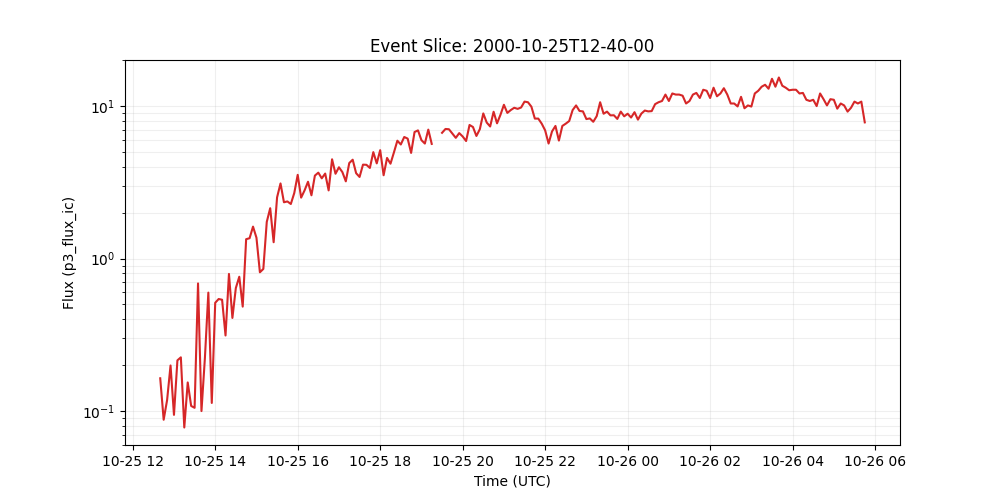

The data file committed next to this chart (first rows):
time_tag, p3_flux_ic
2000-10-25 12:40:00, 0.164
2000-10-25 12:45:00, 0.0877
2000-10-25 12:50:00, 0.118
2000-10-25 12:55:00, 0.199
2000-10-25 13:00:00, 0.0944
2000-10-25 13:05:00, 0.215
2000-10-25 13:10:00, 0.225
2000-10-25 13:15:00, 0.078
2000-10-25 13:20:00, 0.154
2000-10-25 13:25:00, 0.108
2000-10-25 13:30:00, 0.105
2000-10-25 13:35:00, 0.687
2000-10-25 13:40:00, 0.1
2000-10-25 13:45:00, 0.223
2000-10-25 13:50:00, 0.598
2000-10-25 13:55:00, 0.113
2000-10-25 14:00:00, 0.513
2000-10-25 14:05:00, 0.543
2000-10-25 14:10:00, 0.537
2000-10-25 14:15:00, 0.313
2000-10-25 14:20:00, 0.793
2000-10-25 14:25:00, 0.408
2000-10-25 14:30:00, 0.641
2000-10-25 14:35:00, 0.76
2000-10-25 14:40:00, 0.484
2000-10-25 14:45:00, 1.34
2000-10-25 14:50:00, 1.36
2000-10-25 14:55:00, 1.62
2000-10-25 15:00:00, 1.37
2000-10-25 15:05:00, 0.813
2000-10-25 15:10:00, 0.855
2000-10-25 15:15:00, 1.74
2000-10-25 15:20:00, 2.14
2000-10-25 15:25:00, 1.28
2000-10-25 15:30:00, 2.52
2000-10-25 15:35:00, 3.11
2000-10-25 15:40:00, 2.34
2000-10-25 15:45:00, 2.37
2000-10-25 15:50:00, 2.28
2000-10-25 15:55:00, 2.69
2000-10-25 16:00:00, 3.54
2000-10-25 16:05:00, 2.51
2000-10-25 16:10:00, 2.8
2000-10-25 16:15:00, 3.19
2000-10-25 16:20:00, 2.6
2000-10-25 16:25:00, 3.5
2000-10-25 16:30:00, 3.66
2000-10-25 16:35:00, 3.36
2000-10-25 16:40:00, 3.61
2000-10-25 16:45:00, 2.8
2000-10-25 16:50:00, 4.48
2000-10-25 16:55:00, 3.6
2000-10-25 17:00:00, 3.97
2000-10-25 17:05:00, 3.69
2000-10-25 17:10:00, 3.21
2000-10-25 17:15:00, 4.23
2000-10-25 17:20:00, 4.45
2000-10-25 17:25:00, 3.63
2000-10-25 17:30:00, 3.43
2000-10-25 17:35:00, 4.13
... 146 more rows
